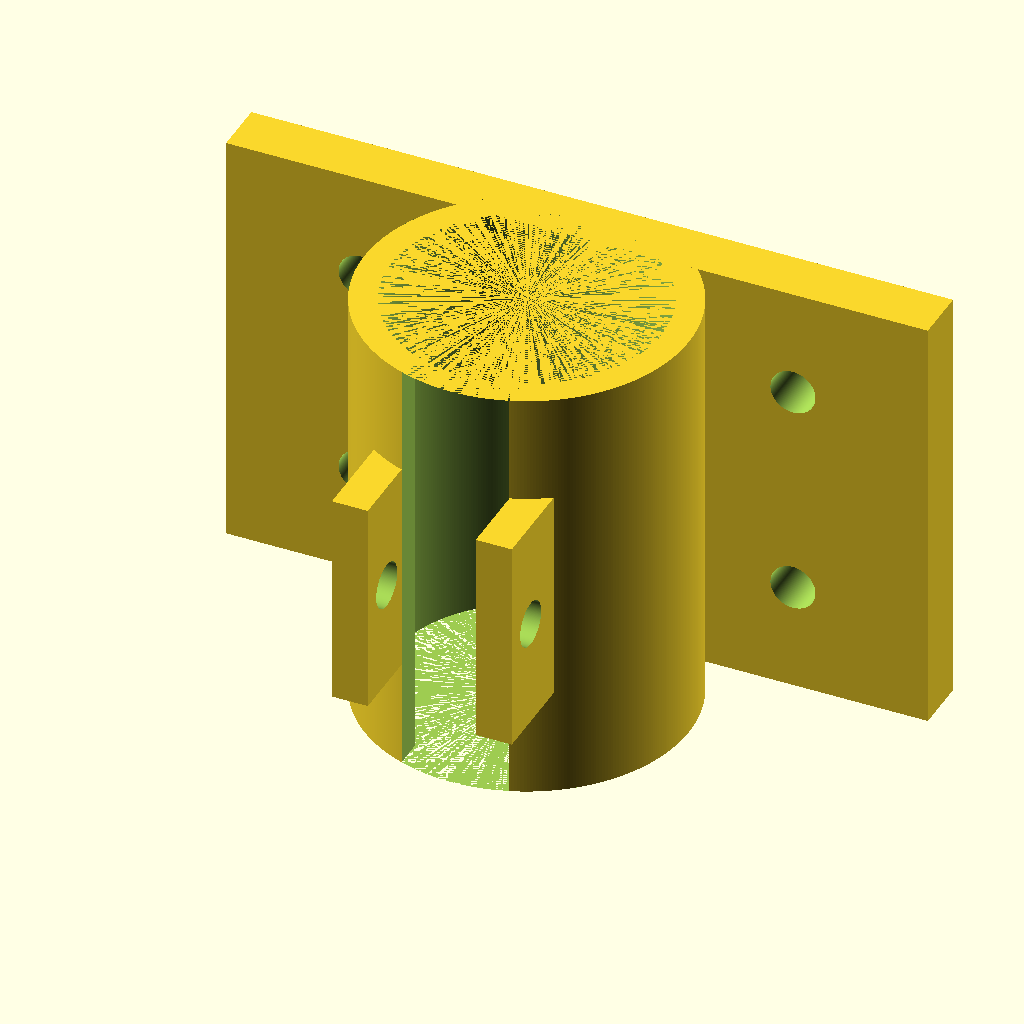
Cell 1: rendered with the file's own defaults.
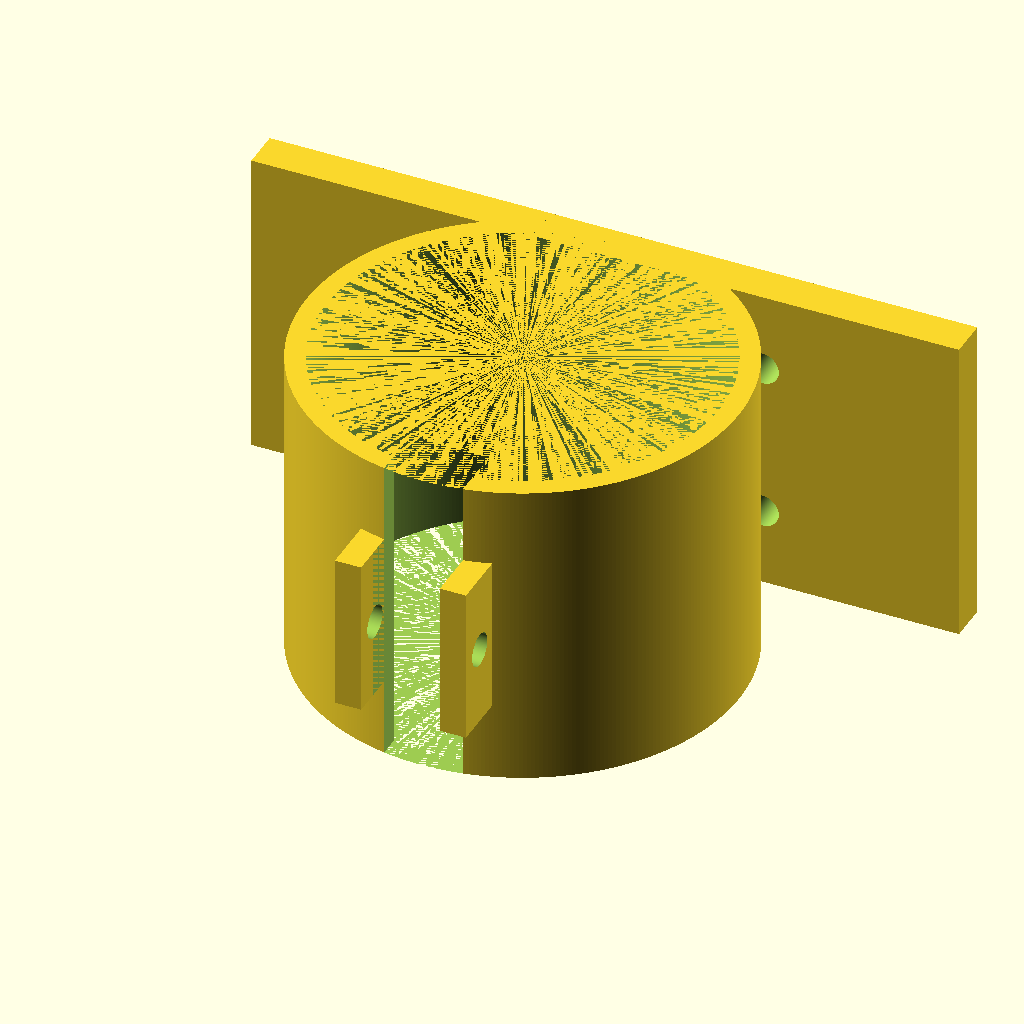
Cell 2: the same model with bearing_diameter = 30.
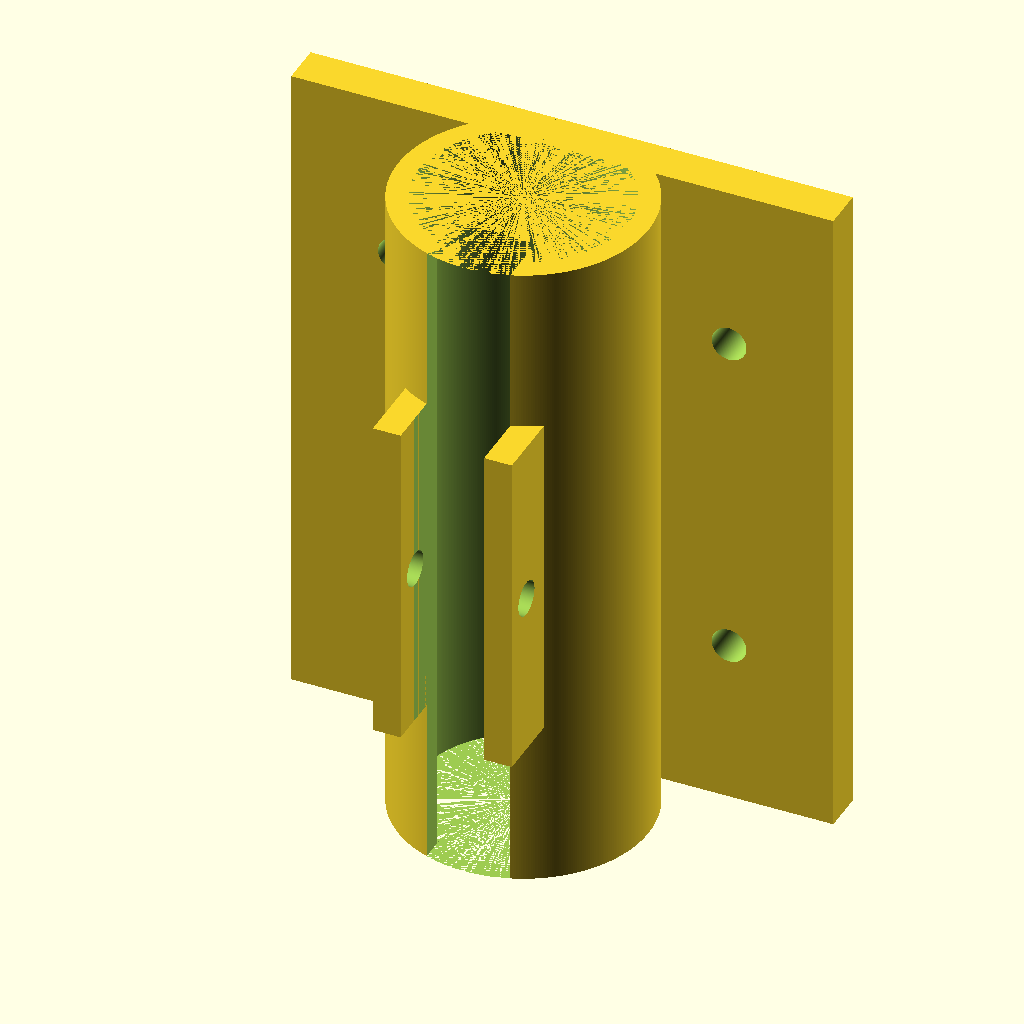
Cell 3 — bearing_length set to 48, the other parameters unchanged.
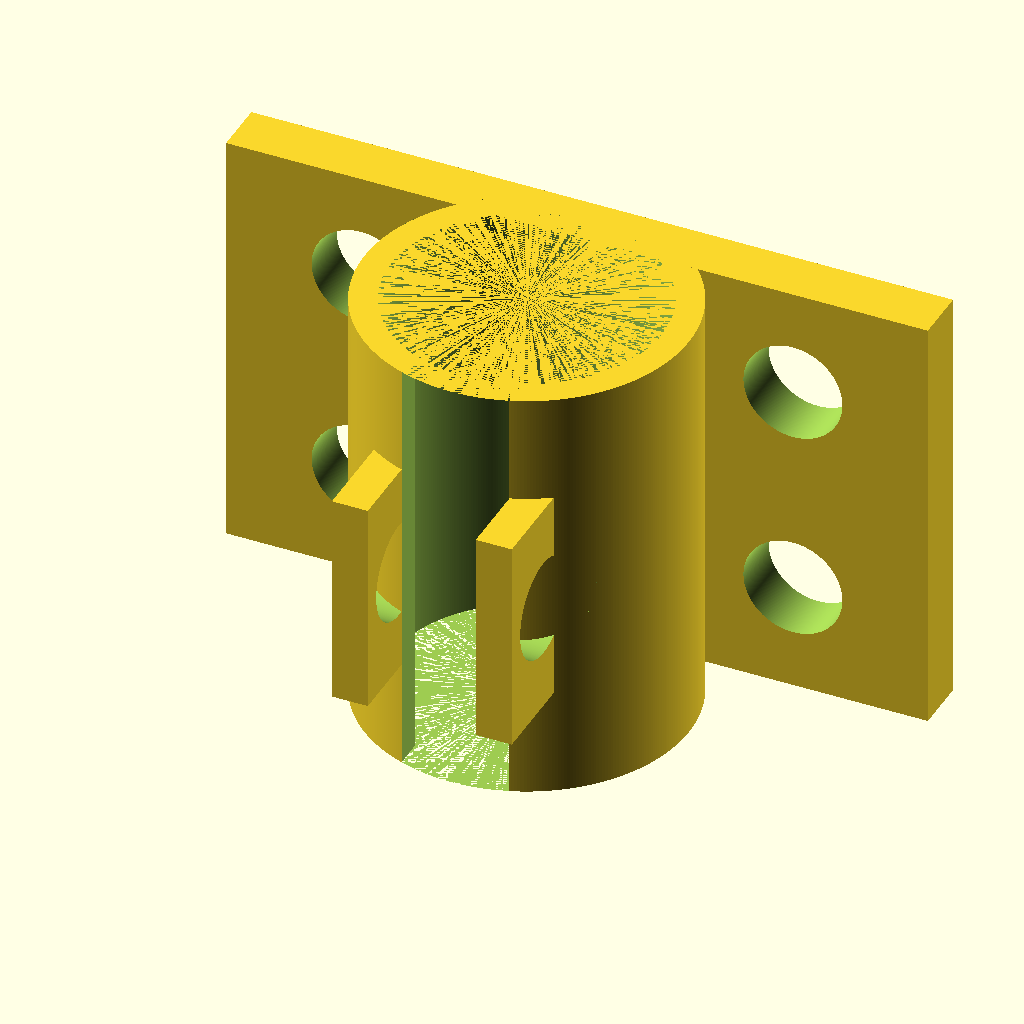
Cell 4 — mounting_hole_dia set to 6, the other parameters unchanged.
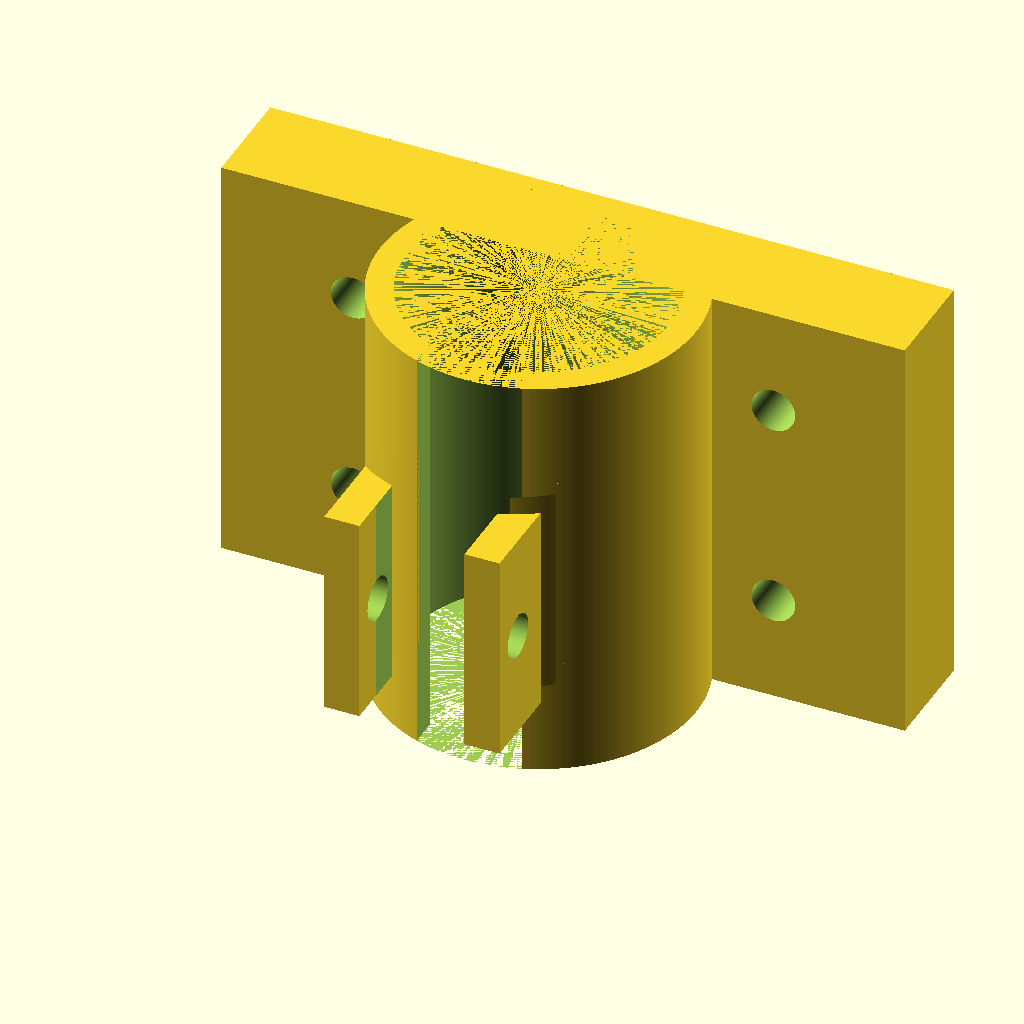
Cell 5 — pad_thickness set to 6, the other parameters unchanged.
All cells are drawn from the same view direction (rotation 55°, 0°, 25°, orthographic, colour scheme Cornfield), but the view is re-fitted for each cell, so position and scale can differ between cells as well as the parameter.
OpenSCAD source file inputs/thingiverse/files/thing-2536408/files/Customizable-bushing-Holder.scad:
bearing_diameter = 15;
bearing_length = 24;
mounting_hole_dia = 3;
tap_tolerance = 0.5;
pad_thickness = 3;
pad_length = 12;
holder_thickness = 3;
screw_tab_length = 5;
Screw_plates_length = screw_tab_length+holder_thickness;
Screw_plates_thickness = 2;
/* [Hidden] */
precision = 360;
module holder(b_d, b_l, m_h_d, t_t, p_t, h_t, p){
    difference(){
        cylinder(h=b_l,d=b_d+h_t,$fn=p);
        cylinder(h=b_l,d=b_d,$fn=p);
        translate([-(holder_thickness),-b_d/2-holder_thickness,0])cube([holder_thickness*2, holder_thickness*2, b_l]);
    }
}
module base(p_t, p_l, b_l, b_d, m_h_d, t_t, p, h_t){
    difference(){
        union(){
            cube([p_l+(b_d/2), p_t, b_l]);
            translate([-p_l-(b_d/2),0,0])cube([p_l+(b_d/2), p_t, b_l]);
        }
        translate([0,-(b_d+h_t)/2+p_t,0])cylinder(h=b_l,d=b_d+h_t,$fn=p);
       translate([p_l,p_t+0.5,b_l*1/4])rotate([90,0,0])cylinder(h=p_t+1, d= m_h_d-t_t, $fn=precision);
    translate([p_l,p_t+0.5,b_l*3/4])rotate([90,0,0])cylinder(h=p_t+1, d= m_h_d-t_t, $fn=precision);
        translate([-p_l,p_t+0.5,b_l*1/4])rotate([90,0,0])cylinder(h=p_t+1, d= m_h_d-t_t, $fn=precision);
    translate([-p_l,p_t+0.5,b_l*3/4])rotate([90,0,0])cylinder(h=p_t+1, d= m_h_d-t_t, $fn=precision);
    }
    
}
module screwtab(b_d, b_l, m_h_d, t_t, p_t, h_t, p, s_l, s_t){
    difference(){        
            translate([h_t,-s_l-(b_d)/2+h_t,b_l/4])cube([s_t,s_l,b_l/2]);
        translate([0,-b_d/2-s_l/2+(m_h_d-t_t)/2,b_l/2])rotate([0,90,0])cylinder(h=s_l+150,d=m_h_d-t_t,$fn=precision);
        difference(){
            cylinder(h=b_l,d=b_d+h_t,$fn=p);
            cylinder(h=b_l,d=b_d,$fn=p);
            translate([-(holder_thickness),-b_d/2-holder_thickness,0])cube([holder_thickness*2, holder_thickness*2, b_l]);
        }
            cylinder(h=b_l,d=b_d,$fn=p);
            translate([-(holder_thickness),-b_d/2-holder_thickness,0])cube([holder_thickness*2, holder_thickness*2, b_l]);    
    }
     
    difference(){
            translate([-h_t-s_t,-s_l-(b_d)/2+h_t,b_l/4])cube([s_t,s_l,b_l/2]);
        translate([-s_l,-b_d/2-s_l/2+(m_h_d-t_t)/2,b_l/2])rotate([0,90,0])cylinder(h=s_l+150,d=m_h_d-t_t,$fn=precision);
            difference(){
            cylinder(h=b_l,d=b_d+h_t,$fn=p);
            cylinder(h=b_l,d=b_d,$fn=p);
            translate([-(holder_thickness),-b_d/2-holder_thickness,0])cube([holder_thickness*2, holder_thickness*2, b_l]);
                
        }
            cylinder(h=b_l,d=b_d,$fn=p);
            translate([-(holder_thickness),-b_d/2-holder_thickness,0])cube([holder_thickness*2, holder_thickness*2, b_l]);       
    }
}

module final_product(bearing_diameter, bearing_length, mounting_hole_dia, tap_tolerance, pad_length, pad_thickness, holder_thickness, precision, Screw_plates_length, Screw_plates_thickness){
    translate([0,-(bearing_diameter+holder_thickness)/2+pad_thickness,0])holder(bearing_diameter, bearing_length, mounting_hole_dia, tap_tolerance, pad_thickness, holder_thickness, precision);
    base(pad_thickness, pad_length, bearing_length, bearing_diameter, mounting_hole_dia, tap_tolerance, precision, holder_thickness);
    translate([0,-bearing_diameter/2+holder_thickness/2,0])screwtab(bearing_diameter, bearing_length, mounting_hole_dia, tap_tolerance, pad_thickness, holder_thickness, precision, Screw_plates_length, Screw_plates_thickness);
}

final_product(bearing_diameter, bearing_length, mounting_hole_dia, tap_tolerance, pad_length, pad_thickness, holder_thickness, precision, Screw_plates_length, Screw_plates_thickness);
Customizer parameters (derived from the source; name, type, default, range or options):
bearing_diameter: number, default 15
bearing_length: number, default 24
mounting_hole_dia: number, default 3
tap_tolerance: number, default 0.5
pad_thickness: number, default 3
pad_length: number, default 12
holder_thickness: number, default 3
screw_tab_length: number, default 5
Screw_plates_thickness: number, default 2
